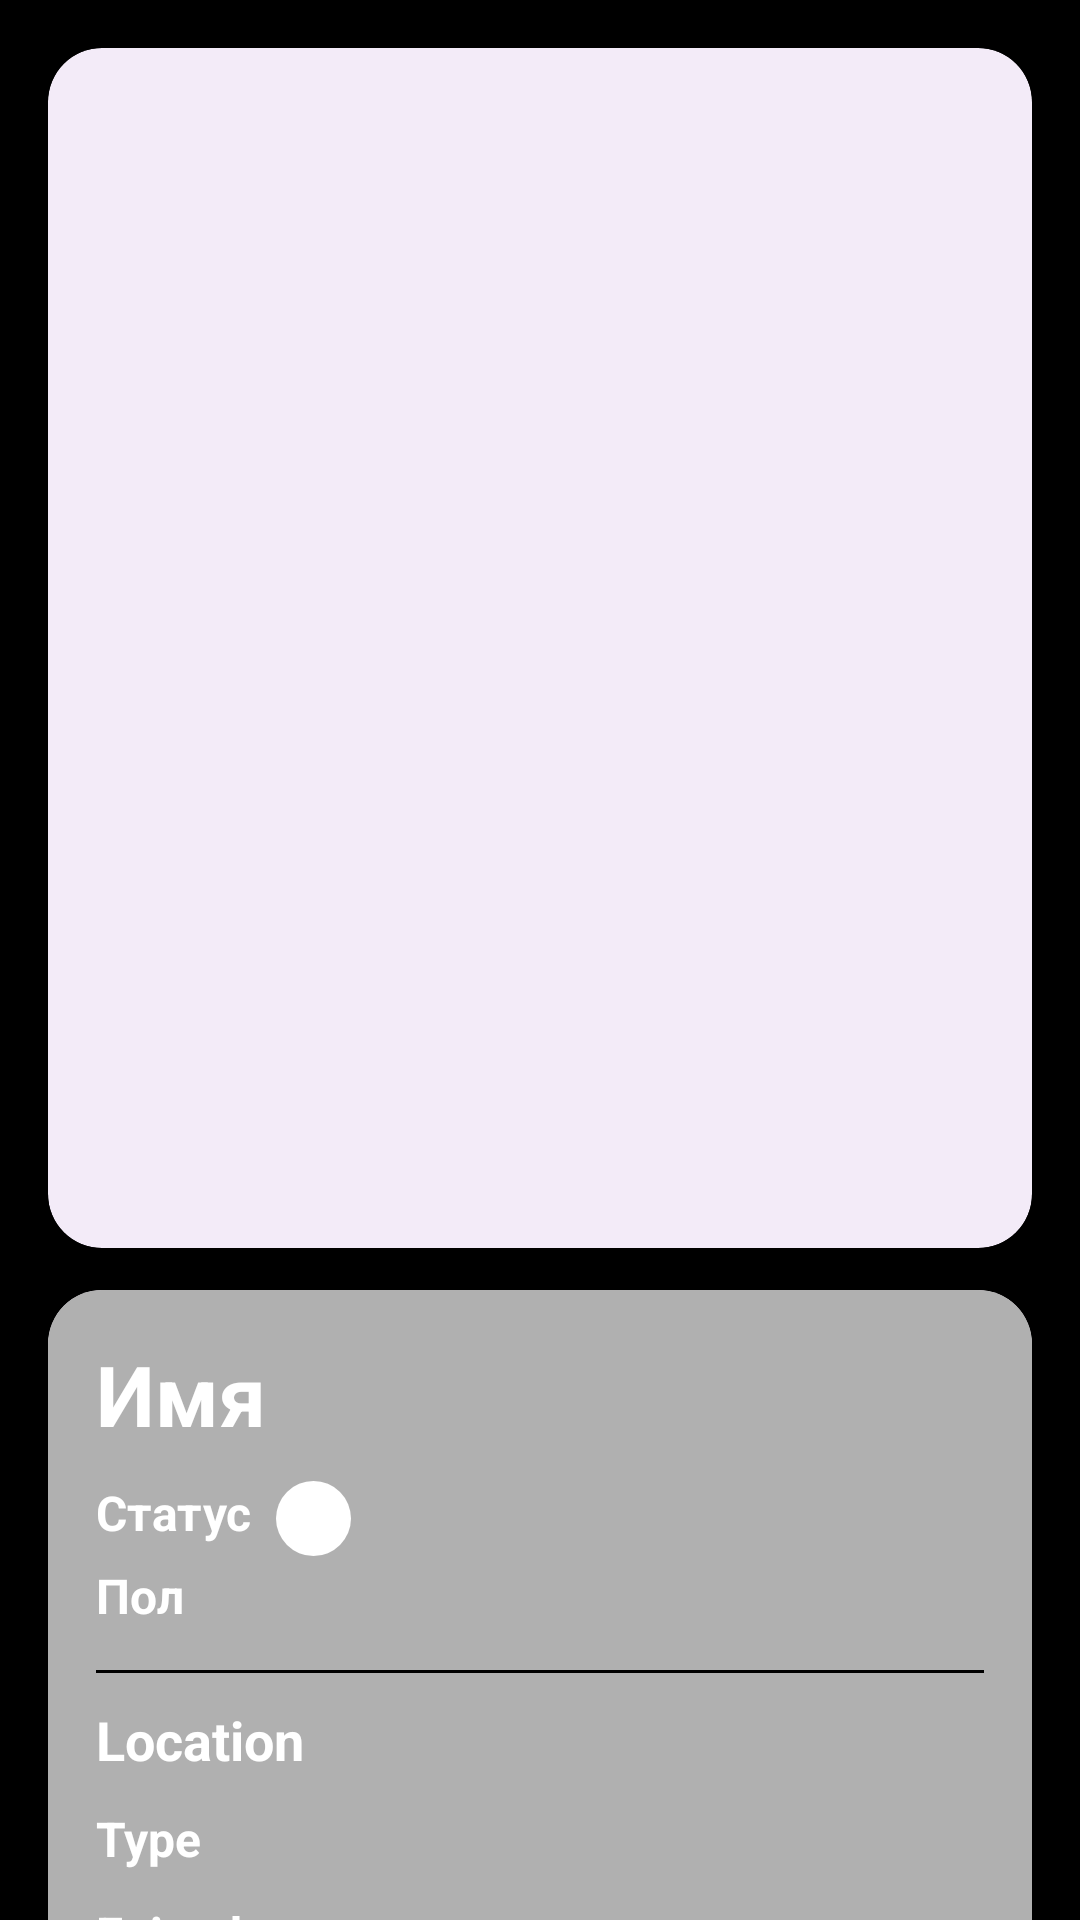

This screen was rendered from an Android layout file. Write that file and the resources it references.
<!-- AndroidManifest.xml: application theme Theme.CleanRickAndMorty -->
<!-- res/layout/activity_detail.xml -->
<?xml version="1.0" encoding="utf-8"?>
<androidx.core.widget.NestedScrollView xmlns:android="http://schemas.android.com/apk/res/android"
    xmlns:app="http://schemas.android.com/apk/res-auto"
    android:id="@+id/root"
    android:layout_width="match_parent"
    android:layout_height="match_parent"
    android:fillViewport="true"
    android:background="@color/black">

    <androidx.constraintlayout.widget.ConstraintLayout
        android:layout_width="match_parent"
        android:layout_height="wrap_content"
        android:padding="16dp">

        <com.google.android.material.card.MaterialCardView
            android:id="@+id/imageCard"
            android:layout_width="0dp"
            android:layout_height="400dp"
            app:cardCornerRadius="18dp"
            app:cardElevation="2dp"
            app:strokeWidth="0dp"
            app:layout_constraintTop_toTopOf="parent"
            app:layout_constraintStart_toStartOf="parent"
            app:layout_constraintEnd_toEndOf="parent">

            <ImageView
                android:background="@drawable/shape"
                android:clipToOutline="true"
                android:id="@+id/image"
                android:layout_width="match_parent"
                android:layout_height="match_parent"
                android:scaleType="centerCrop" />
        </com.google.android.material.card.MaterialCardView>

        <com.google.android.material.card.MaterialCardView
            android:id="@+id/infoCard"
            android:layout_width="0dp"
            android:layout_height="wrap_content"
            android:layout_marginTop="14dp"
            app:cardCornerRadius="18dp"
            app:cardElevation="2dp"
            app:strokeWidth="0dp"
            app:layout_constraintTop_toBottomOf="@id/imageCard"
            app:layout_constraintStart_toStartOf="parent"
            app:layout_constraintEnd_toEndOf="parent">

            <androidx.constraintlayout.widget.ConstraintLayout
                android:layout_width="match_parent"
                android:layout_height="wrap_content"
                android:background="@color/gray"
                android:padding="16dp">

                <TextView
                    android:id="@+id/name"
                    android:layout_width="0dp"
                    android:layout_height="wrap_content"
                    android:text="Имя"
                    android:textColor="@color/white"
                    android:textSize="28sp"
                    android:textStyle="bold"
                    android:maxLines="2"
                    android:ellipsize="end"
                    app:layout_constraintTop_toTopOf="parent"
                    app:layout_constraintStart_toStartOf="parent"
                    app:layout_constraintEnd_toEndOf="parent" />

                <TextView
                    android:id="@+id/status"
                    android:layout_width="wrap_content"
                    android:layout_height="wrap_content"
                    android:layout_marginTop="10dp"
                    android:text="Статус"
                    android:textColor="@color/white"
                    android:textSize="16sp"
                    android:textStyle="bold"
                    app:layout_constraintTop_toBottomOf="@id/name"
                    app:layout_constraintStart_toStartOf="parent" />


                <ImageView
                    android:layout_marginEnd="8dp"
                    android:layout_marginStart="8dp"
                    android:layout_marginTop="4dp"
                    android:id="@+id/statusIndicator"
                    android:src="@drawable/status_circle"
                    android:layout_width="25dp"
                    android:layout_height="25dp"
                    app:layout_constraintStart_toEndOf="@id/status"
                    app:layout_constraintBottom_toBottomOf="@id/status"
                    app:layout_constraintTop_toTopOf="@id/status" />/>

                <TextView
                    android:textStyle="bold"
                    android:id="@+id/gender"
                    android:layout_width="0dp"
                    android:layout_height="wrap_content"
                    android:layout_marginTop="6dp"
                    android:text="Пол"
                    android:textColor="@color/white"
                    android:textSize="16sp"
                    app:layout_constraintTop_toBottomOf="@id/status"
                    app:layout_constraintStart_toStartOf="parent"
                    app:layout_constraintEnd_toEndOf="parent" />

                <View
                    android:id="@+id/divider"
                    android:layout_width="0dp"
                    android:layout_height="1dp"
                    android:layout_marginTop="14dp"
                    android:background="@color/black"
                    app:layout_constraintTop_toBottomOf="@id/gender"
                    app:layout_constraintStart_toStartOf="parent"
                    app:layout_constraintEnd_toEndOf="parent" />

                <TextView
                    android:textStyle="bold"
                    android:id="@+id/location"
                    android:layout_width="0dp"
                    android:layout_height="wrap_content"
                    android:layout_marginTop="10dp"
                    android:text="Location"
                    android:textColor="@color/white"
                    android:textSize="18sp"
                    android:maxLines="2"
                    android:ellipsize="end"
                    app:layout_constraintTop_toBottomOf="@id/divider"
                    app:layout_constraintStart_toStartOf="parent"
                    app:layout_constraintEnd_toEndOf="parent" />

                <TextView
                    android:textStyle="bold"
                    android:id="@+id/type"
                    android:layout_width="0dp"
                    android:layout_height="wrap_content"
                    android:layout_marginTop="10dp"
                    android:text="Type"
                    android:textColor="@color/white"
                    android:textSize="16sp"
                    android:maxLines="1"
                    android:ellipsize="end"
                    app:layout_constraintTop_toBottomOf="@id/location"
                    app:layout_constraintStart_toStartOf="parent"
                    app:layout_constraintEnd_toEndOf="parent" />

                <TextView
                    android:textStyle="bold"
                    android:id="@+id/episode"
                    android:layout_width="0dp"
                    android:layout_height="wrap_content"
                    android:layout_marginTop="10dp"
                    android:text="Episode"
                    android:textColor="@color/white"
                    android:textSize="16sp"
                    app:layout_constraintTop_toBottomOf="@id/type"
                    app:layout_constraintStart_toStartOf="parent"
                    app:layout_constraintEnd_toEndOf="parent" />

            </androidx.constraintlayout.widget.ConstraintLayout>
        </com.google.android.material.card.MaterialCardView>

    </androidx.constraintlayout.widget.ConstraintLayout>

</androidx.core.widget.NestedScrollView>
<!-- resources referenced by this layout -->
<resources>
  <color name="black">#FF000000</color>
  <color name="gray">#B0B0B0</color>
  <color name="white">#FFFFFFFF</color>
  <!-- drawable status_circle (drawable) -->
  <shape xmlns:android="http://schemas.android.com/apk/res/android"
      android:shape="oval">
  
      <solid android:color="@android:color/white"/>
  
      <size
          android:width="12dp"
          android:height="12dp"/>
  </shape>
  <style name="Theme.CleanRickAndMorty" parent="Base.Theme.CleanRickAndMorty" />
  <style name="Base.Theme.CleanRickAndMorty" parent="Theme.Material3.DayNight.NoActionBar">
          
          
      </style>
</resources>
